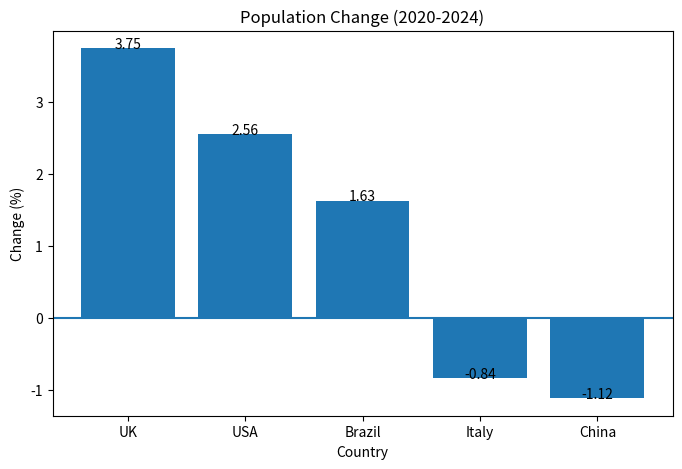

Python code for this plot:
import matplotlib.pyplot as plt

# Step 1: define population data
population = {
    "UK": (66.7, 69.2),
    "China": (1426, 1410),
    "Italy": (59.4, 58.9),
    "Brazil": (208.6, 212.0),
    "USA": (331.6, 340.1)
}

# Step 2: calculate percentage change
pop_change = {}

for country in population:
    pop2020 = population[country][0]
    pop2024 = population[country][1]
    
    change = (pop2024 - pop2020) / pop2020 * 100
    pop_change[country] = round(change, 2)

# Step 3: print original results
print("Population change (%):")
for country in pop_change:
    print(country, ":", pop_change[country], "%")

print()

# Step 4: sort from largest to smallest
sorted_list = sorted(pop_change.items(), key=lambda x: x[1], reverse=True)

print("Sorted population change (%):")
for country, change in sorted_list:
    print(country, ":", change, "%")

print()

# Step 5: find largest increase and decrease
largest_increase = sorted_list[0]
largest_decrease = sorted_list[-1]

print("Largest increase:", largest_increase[0], largest_increase[1], "%")
print("Largest decrease:", largest_decrease[0], largest_decrease[1], "%")

print()

# Step 6: prepare data for plotting
countries = []
changes = []

for item in sorted_list:
    countries.append(item[0])
    changes.append(item[1])

# Step 7: plot bar chart
plt.figure(figsize=(8, 5))
plt.bar(countries, changes)

plt.title("Population Change (2020-2024)")
plt.xlabel("Country")
plt.ylabel("Change (%)")

# add value labels
for i in range(len(countries)):
    plt.text(countries[i], changes[i], round(changes[i], 2), ha="center")

# add zero line
plt.axhline(0)

plt.show()
